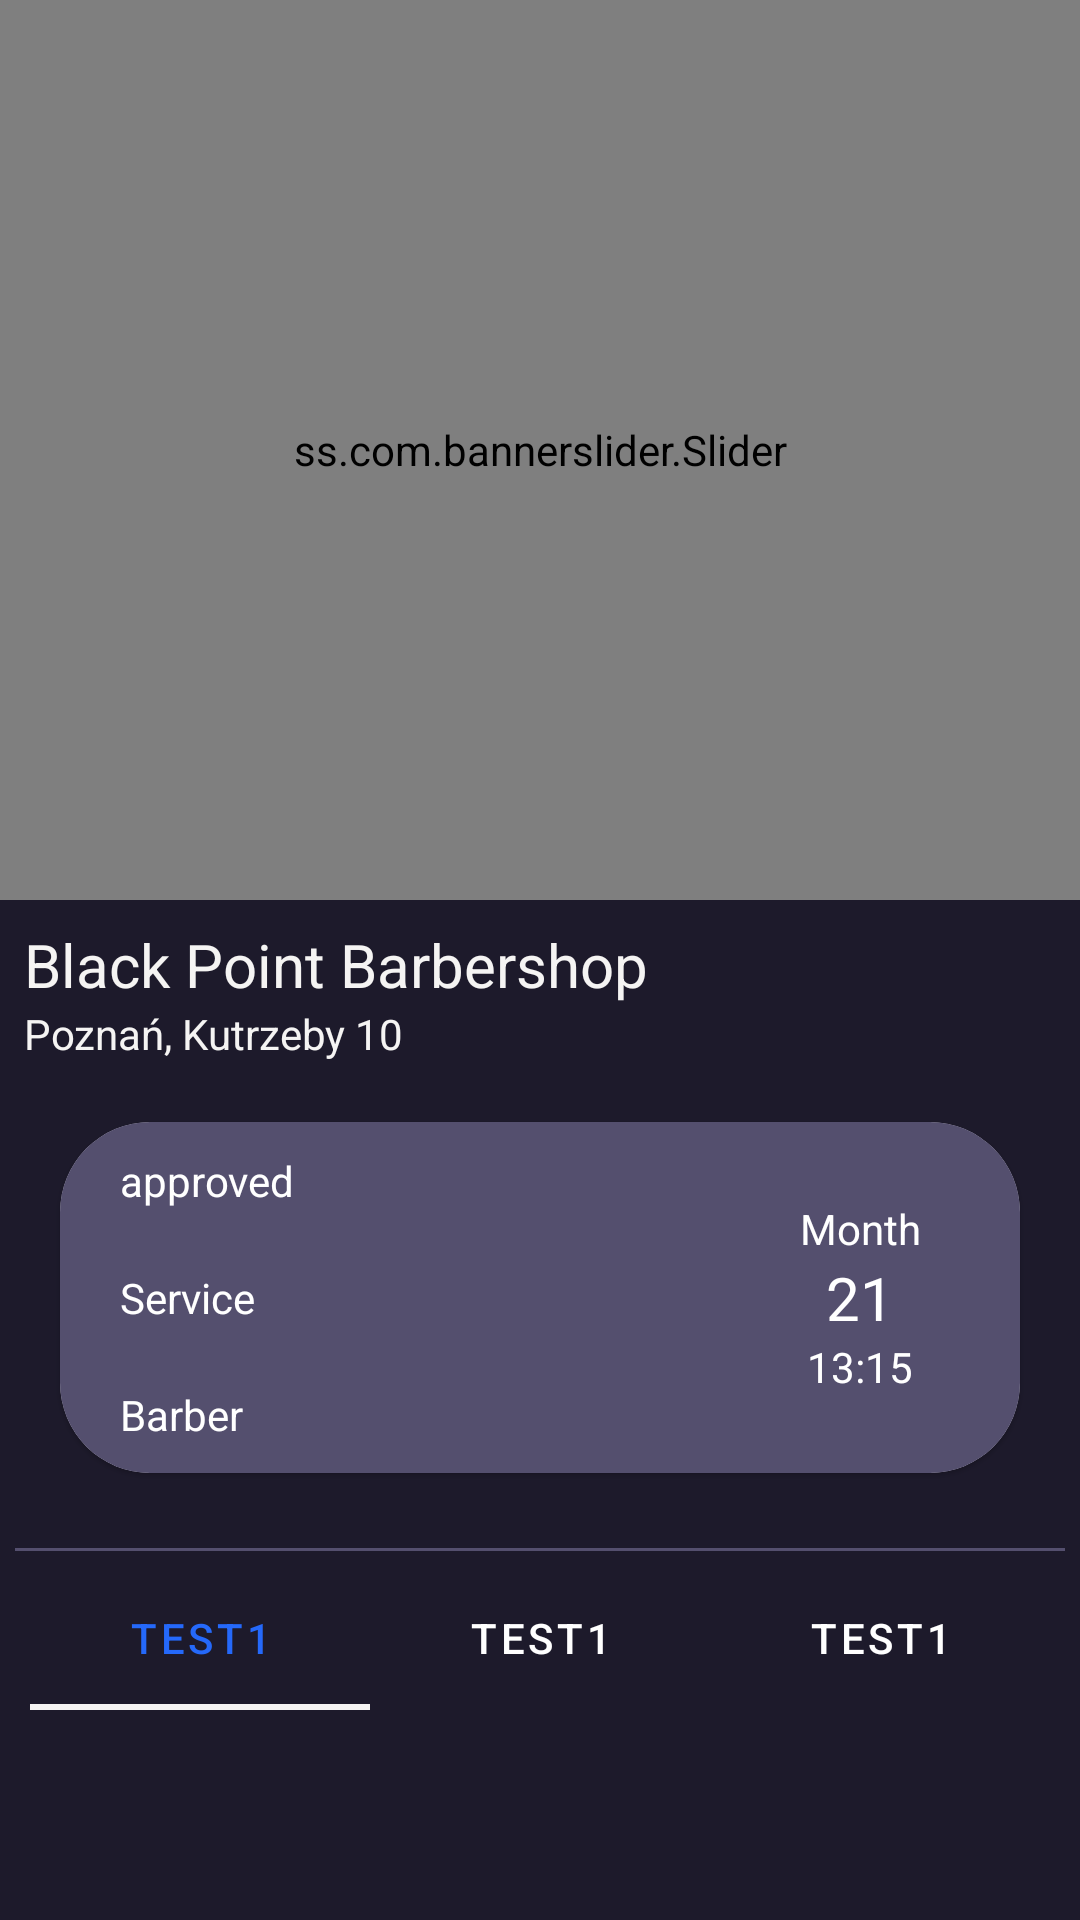

Here is an Android app screen rendered from its layout file. Give the layout XML and the strings, colors and styles it references.
<!-- AndroidManifest.xml: application theme Theme.BarberShop -->
<!-- res/layout/fragment_home.xml -->
<?xml version="1.0" encoding="utf-8"?>
<LinearLayout xmlns:android="http://schemas.android.com/apk/res/android"
    xmlns:app="http://schemas.android.com/apk/res-auto"
    xmlns:tools="http://schemas.android.com/tools"
    android:layout_width="match_parent"
    android:layout_height="match_parent"
    android:orientation="vertical"
    android:background="@color/blackDarkMain"
    tools:context=".ui.home.HomeFragment">
<androidx.coordinatorlayout.widget.CoordinatorLayout
    android:layout_width="match_parent"
    android:layout_height="match_parent"
    android:layout_weight="1">
<com.google.android.material.appbar.AppBarLayout
    android:layout_width="match_parent"
    android:layout_height="wrap_content"
    app:liftOnScroll="true">


        <LinearLayout
            android:layout_width="match_parent"
            android:layout_height="match_parent"
            android:orientation="vertical"
            android:background="@color/blackDarkMain"
            app:liftOnScroll="true"
            app:layout_scrollFlags="scroll|exitUntilCollapsed">

    <ss.com.bannerslider.Slider
        android:id="@+id/homeBanner"
        android:layout_width="match_parent"
        android:layout_height="300dp"
        app:slider_animateIndicators="true"
        app:slider_loopSlides="true"
        app:slider_interval="5000"
        />



        </LinearLayout>
</com.google.android.material.appbar.AppBarLayout>
            <androidx.core.widget.NestedScrollView
                android:id="@+id/nest_scrollView"
                android:layout_width="match_parent"
                android:layout_height="match_parent"
                app:layout_behavior="@string/appbar_scrolling_view_behavior">
                <LinearLayout
                android:layout_width="match_parent"
                android:layout_height="wrap_content"
                    android:orientation="vertical">

                    <TextView
                        android:id="@+id/text_home"
                        android:layout_width="match_parent"
                        android:layout_height="wrap_content"
                        android:layout_marginStart="8dp"
                        android:layout_marginTop="8dp"
                        android:layout_marginEnd="8dp"
                        android:textSize="20sp"
                        android:text="@string/barberShop_name"
                        android:textColor="@color/textMain"
                        app:layout_constraintBottom_toBottomOf="parent"
                        app:layout_constraintEnd_toEndOf="parent"
                        app:layout_constraintStart_toStartOf="parent"
                        app:layout_constraintTop_toTopOf="parent" />
                    <TextView
                        android:layout_width="match_parent"
                        android:layout_height="wrap_content"
                        android:textColor="@color/textMain"
                        android:text="@string/barberShop_adres"
                        android:layout_marginLeft="8dp" />

                    <com.google.android.material.card.MaterialCardView
                        android:id="@+id/cardOrder"
                        android:layout_width="match_parent"
                        android:layout_height="wrap_content"
                        android:layout_margin="20dp"
                        app:cardCornerRadius="30dp"
                        android:background="@color/greyMain"
                        >

                        <LinearLayout
                            android:layout_width="match_parent"
                            android:layout_height="match_parent"
                            android:background="@color/greyMain"
                            android:orientation="horizontal">

                            <LinearLayout
                                android:layout_width="match_parent"
                                android:layout_height="match_parent"
                                android:layout_weight="1"
                                android:orientation="vertical">

                                <TextView
                                    android:textColor="@color/white"
                                    android:layout_width="match_parent"
                                    android:layout_height="wrap_content"
                                    android:layout_marginLeft="10dp"
                                    android:padding="10dp"
                                    android:text="approved" />

                                <TextView
                                    android:textColor="@color/white"
                                    android:layout_width="match_parent"
                                    android:layout_height="wrap_content"
                                    android:layout_marginLeft="10dp"
                                    android:padding="10dp"
                                    android:text="Service" />

                                <TextView
                                    android:textColor="@color/white"
                                    android:layout_width="match_parent"
                                    android:layout_height="wrap_content"
                                    android:layout_marginLeft="10dp"
                                    android:padding="10dp"
                                    android:text="Barber" />
                            </LinearLayout>

                            <LinearLayout
                                android:layout_width="match_parent"
                                android:layout_height="match_parent"
                                android:layout_weight="2"
                                android:gravity="center"
                                android:layout_gravity="center"
                                android:orientation="vertical">

                                <TextView
                                    android:textColor="@color/white"
                                    android:gravity="center"
                                    android:layout_width="match_parent"
                                    android:layout_height="wrap_content"
                                    android:text="Month" />

                                <TextView
                                    android:textColor="@color/white"
                                    android:gravity="center"
                                    android:layout_width="match_parent"
                                    android:layout_height="wrap_content"
                                    android:textSize="20dp"
                                    android:text="21" />

                                <TextView
                                    android:textColor="@color/white"
                                    android:gravity="center"
                                    android:layout_width="match_parent"
                                    android:layout_height="wrap_content"
                                    android:text="13:15" />
                            </LinearLayout>
                        </LinearLayout>
                    </com.google.android.material.card.MaterialCardView>

                    <View
                        android:id="@+id/divider"
                        android:layout_width="match_parent"
                        android:layout_margin="5dp"
                        android:layout_height="1dp"
                        android:background="@color/greyMain" />

                    <com.google.android.material.tabs.TabLayout
                        android:id="@+id/tabLayout"
                        android:layout_width="match_parent"
                        app:tabTextColor="@color/white"
                        app:tabSelectedTextColor="@color/beigeMain"
                        android:background="@color/blackDarkMain"
                        android:layout_marginLeft="10dp"
                        android:layout_marginRight="10dp"
                        android:layout_height="wrap_content">
                        <com.google.android.material.tabs.TabItem
                            android:layout_width="wrap_content"
                            android:layout_height="wrap_content"
                            android:text="Test1"/>
                        <com.google.android.material.tabs.TabItem
                            android:layout_width="wrap_content"
                            android:layout_height="wrap_content"
                            android:text="Test1"/>
                        <com.google.android.material.tabs.TabItem
                            android:layout_width="wrap_content"
                            android:layout_height="wrap_content"
                            android:text="Test1"/>
                    </com.google.android.material.tabs.TabLayout>
                    <androidx.viewpager.widget.ViewPager
                        android:id="@+id/view_pager"
                        android:layout_width="match_parent"
                        android:layout_height="match_parent"
                        />
</LinearLayout>


            </androidx.core.widget.NestedScrollView>
</androidx.coordinatorlayout.widget.CoordinatorLayout>


</LinearLayout>
<!-- resources referenced by this layout -->
<resources>
  <color name="beigeMain">#2569FA</color>
  <color name="blackDarkMain">#1D1A2B</color>
  <color name="greyMain">#544F6E</color>
  <color name="textMain">#F5F4F3</color>
  <color name="white">#FFFFFFFF</color>
  <string name="barberShop_adres">Poznań, Kutrzeby 10</string>
  <string name="barberShop_name">Black Point Barbershop</string>
  <style name="Theme.BarberShop" parent="Theme.MaterialComponents.DayNight.NoActionBar">
          
          <item name="colorPrimary">@color/textMain</item>
          <item name="colorPrimaryVariant">@color/blackDarkMain</item>
          <item name="colorOnPrimary">@color/white</item>
          
          <item name="colorSecondary">@color/greyMain</item>
          <item name="colorSecondaryVariant">@color/beigeMain</item>
          <item name="colorOnSecondary">@color/black</item>
          
          <item name="android:statusBarColor" tools:targetApi="l">?attr/colorPrimaryVariant</item>
          
      </style>
  <color name="black">#FF000000</color>
</resources>
